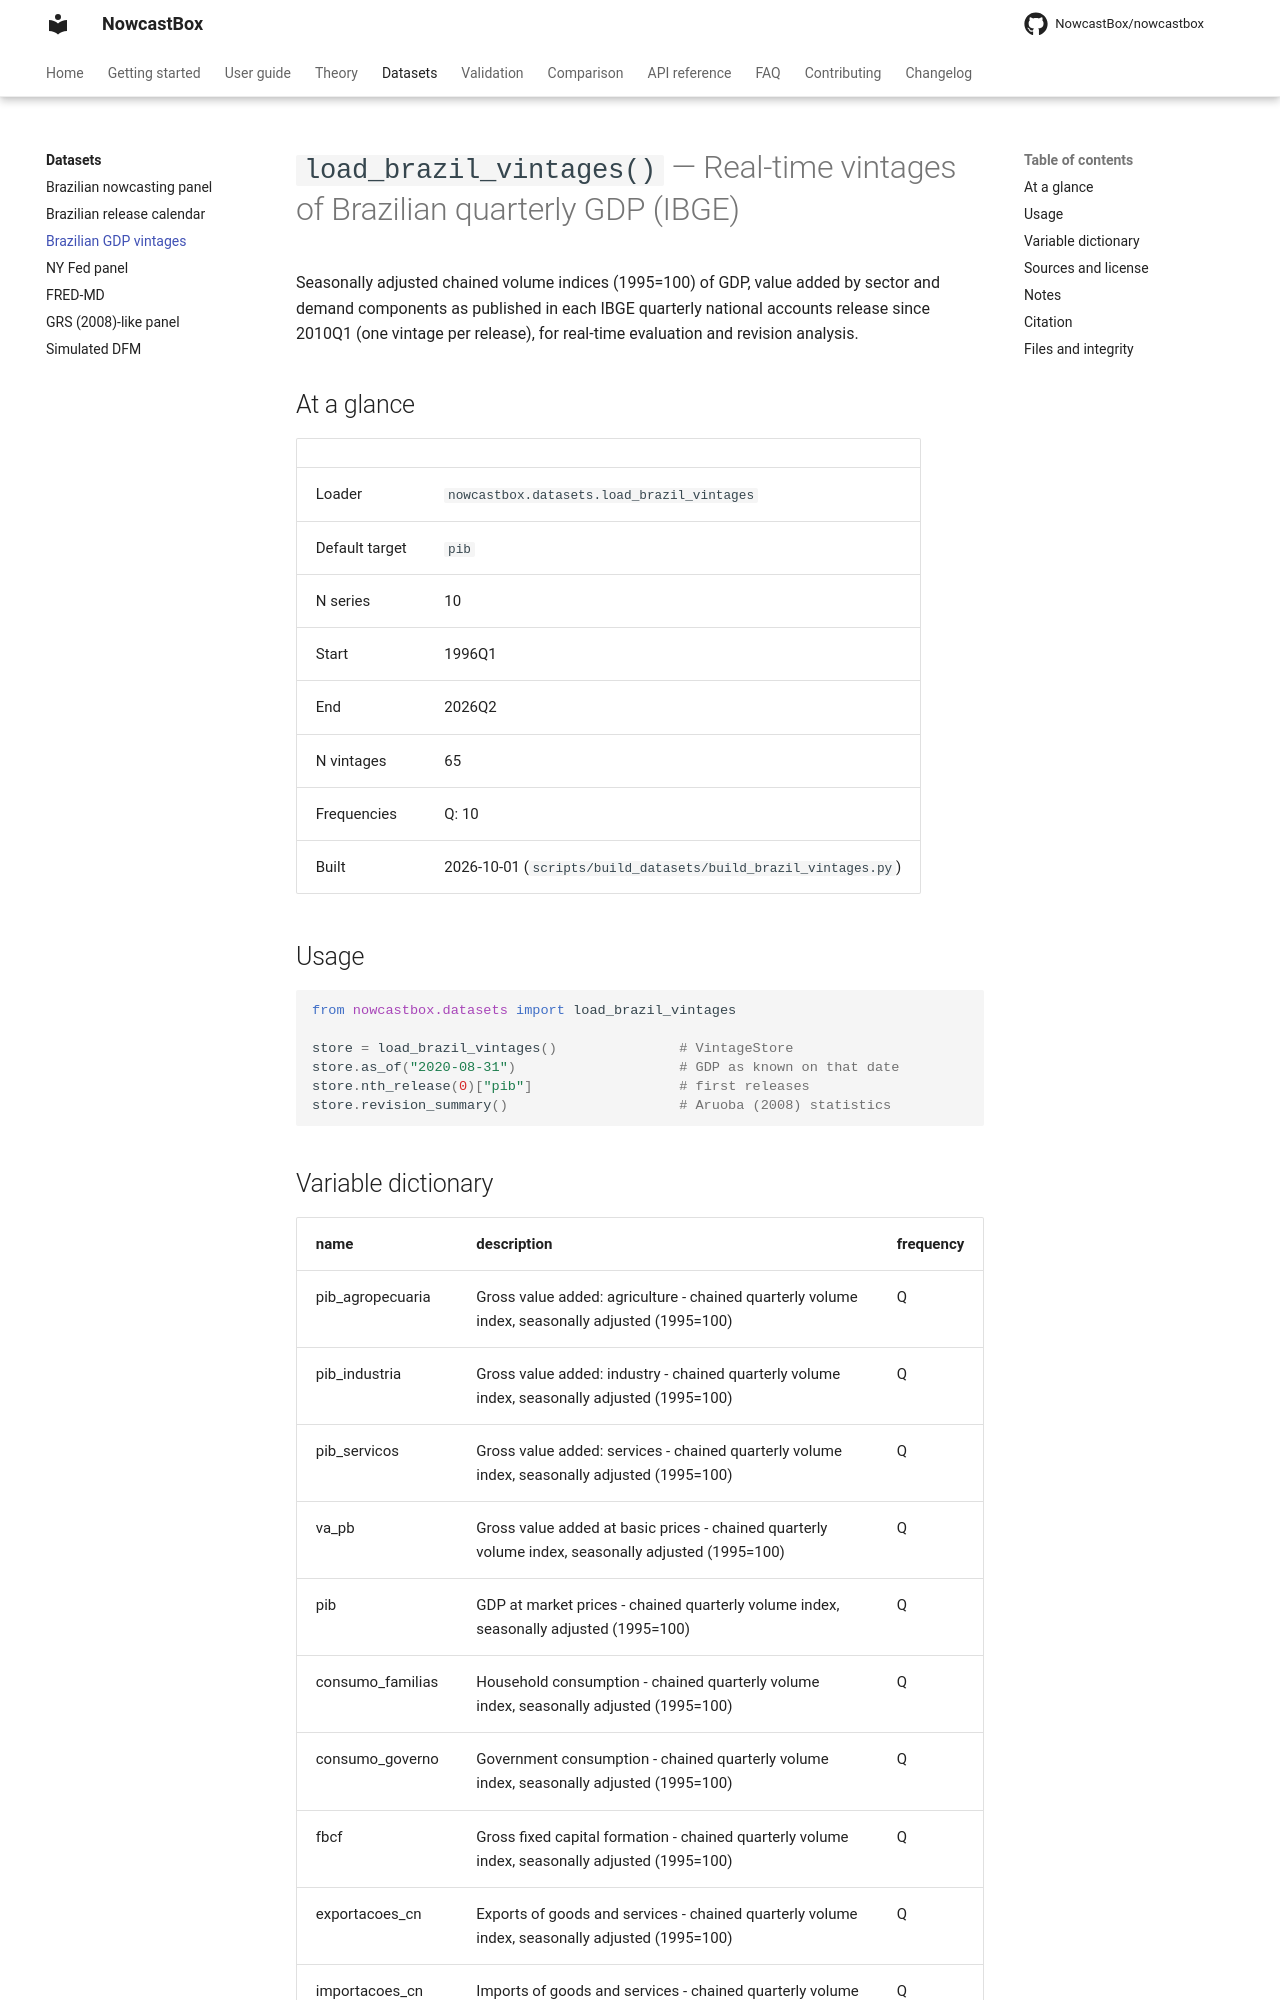

repository: NowcastBox/nowcastbox · page: datasets/brazil_vintages/index.html · generator: mkdocs

# `load_brazil_vintages()` — Real-time vintages of Brazilian quarterly GDP (IBGE)

Seasonally adjusted chained volume indices (1995=100) of GDP, value added by sector and demand components as published in each IBGE quarterly national accounts release since 2010Q1 (one vintage per release), for real-time evaluation and revision analysis.

## At a glance

| | |
|---|---|
| Loader | `nowcastbox.datasets.load_brazil_vintages` |
| Default target | `pib` |
| N series | 10 |
| Start | 1996Q1 |
| End | 2026Q2 |
| N vintages | 65 |
| Frequencies | Q: 10 |
| Built | 2026-10-01 (`scripts/build_datasets/build_brazil_vintages.py`) |

## Usage

```python
from nowcastbox.datasets import load_brazil_vintages

store = load_brazil_vintages()               # VintageStore
store.as_of("2020-08-31")                    # GDP as known on that date
store.nth_release(0)["pib"]                  # first releases
store.revision_summary()                     # Aruoba (2008) statistics
```
